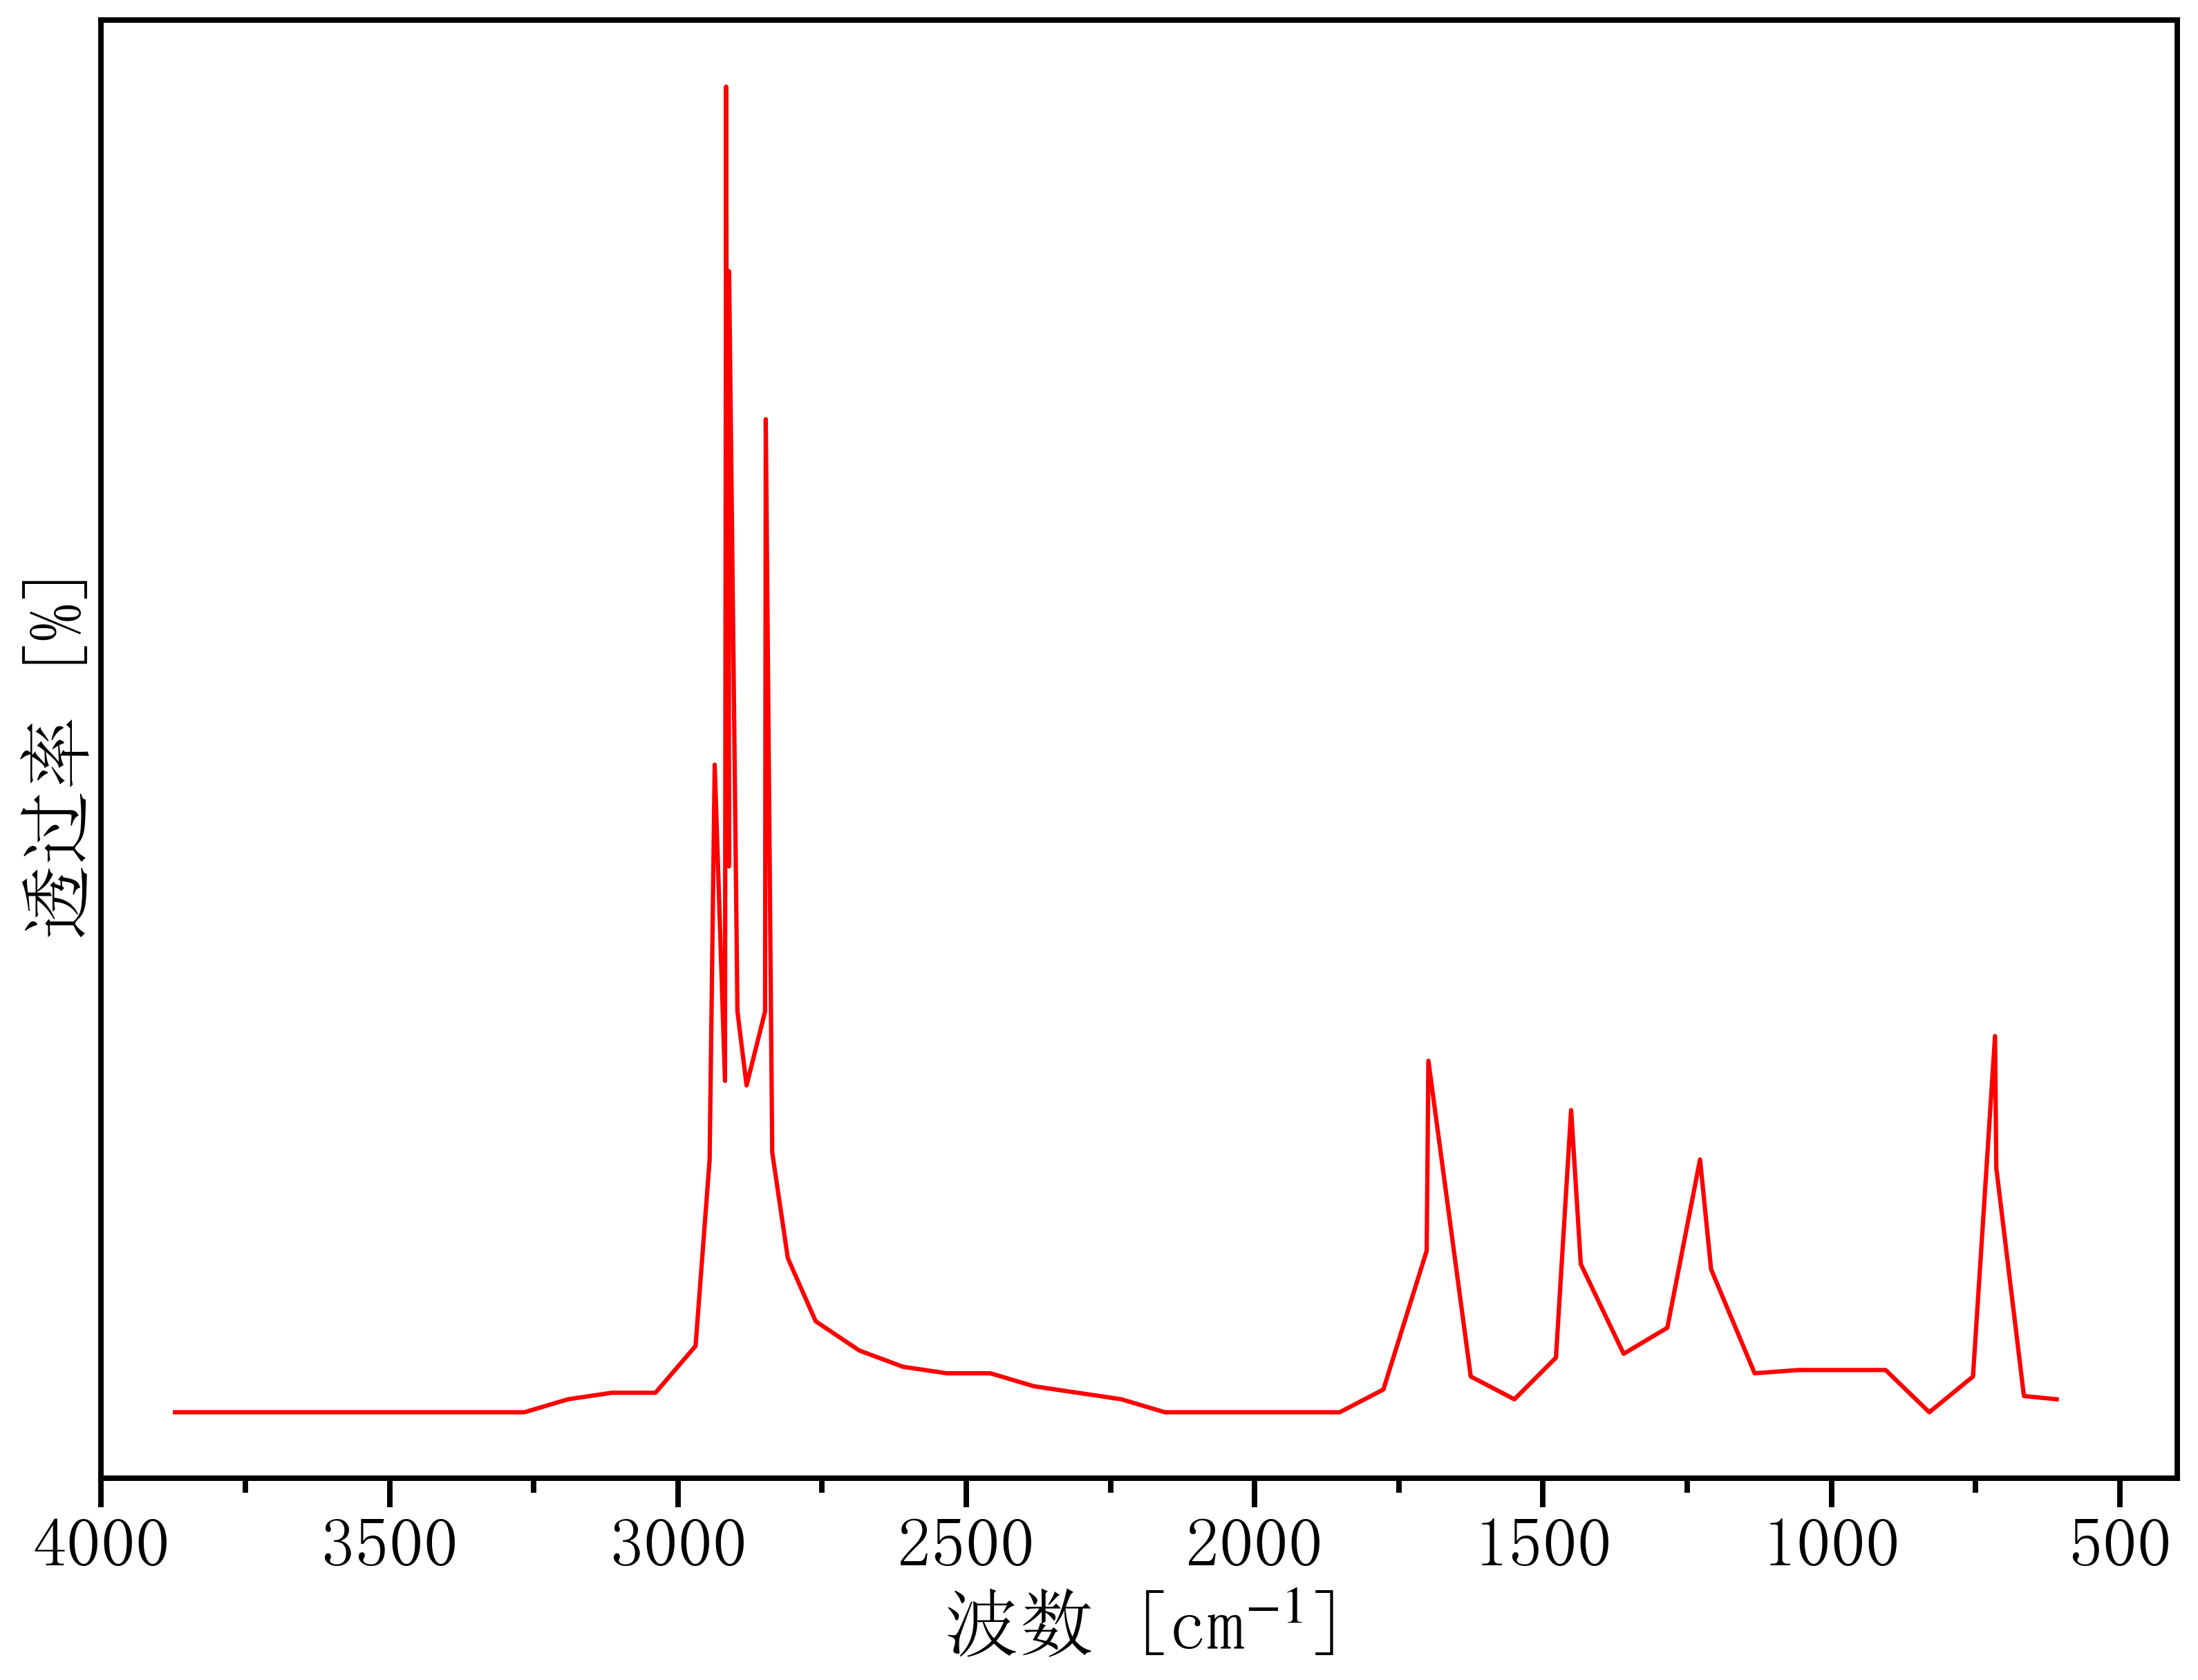

Source data for this figure (header and first rows):
3947.610704748179, 0.513337576968718
3872, 0.5133
3796, 0.5133
3720, 0.5133
3645, 0.5133
3569, 0.5133
3493, 0.5133
3418, 0.5133
3342, 0.5133
3266, 0.5133
3190, 0.515
3115, 0.5158
3039, 0.5158
2969, 0.5218
2945, 0.5455
2936, 0.5956
2918, 0.5554
2916, 0.6818
2915, 0.6198
2912, 0.5956
2912, 0.5827
2912, 0.6395
2911, 0.6583
2897, 0.5643
2881, 0.5549
2849, 0.5643
2849, 0.5802
2848, 0.5956
2848, 0.6099
2848, 0.6395
2836, 0.5464
2809, 0.5329
2761, 0.5249
2685, 0.5212
2610, 0.5191
2534, 0.5183
2458, 0.5183
2383, 0.5166
2307, 0.5158
2231, 0.515
2155, 0.5133
2080, 0.5133
2004, 0.5133
1928, 0.5133
1853, 0.5133
1777, 0.5162
1702, 0.5339
1699, 0.558
1625, 0.5179
1550, 0.515
1478, 0.5203
1451, 0.5517
1435, 0.5322
1360, 0.5208
1284, 0.5241
1228, 0.5455
1209, 0.5315
1133, 0.5183
1057, 0.5187
981.6, 0.5187
905.9, 0.5187
... 6 more rows
